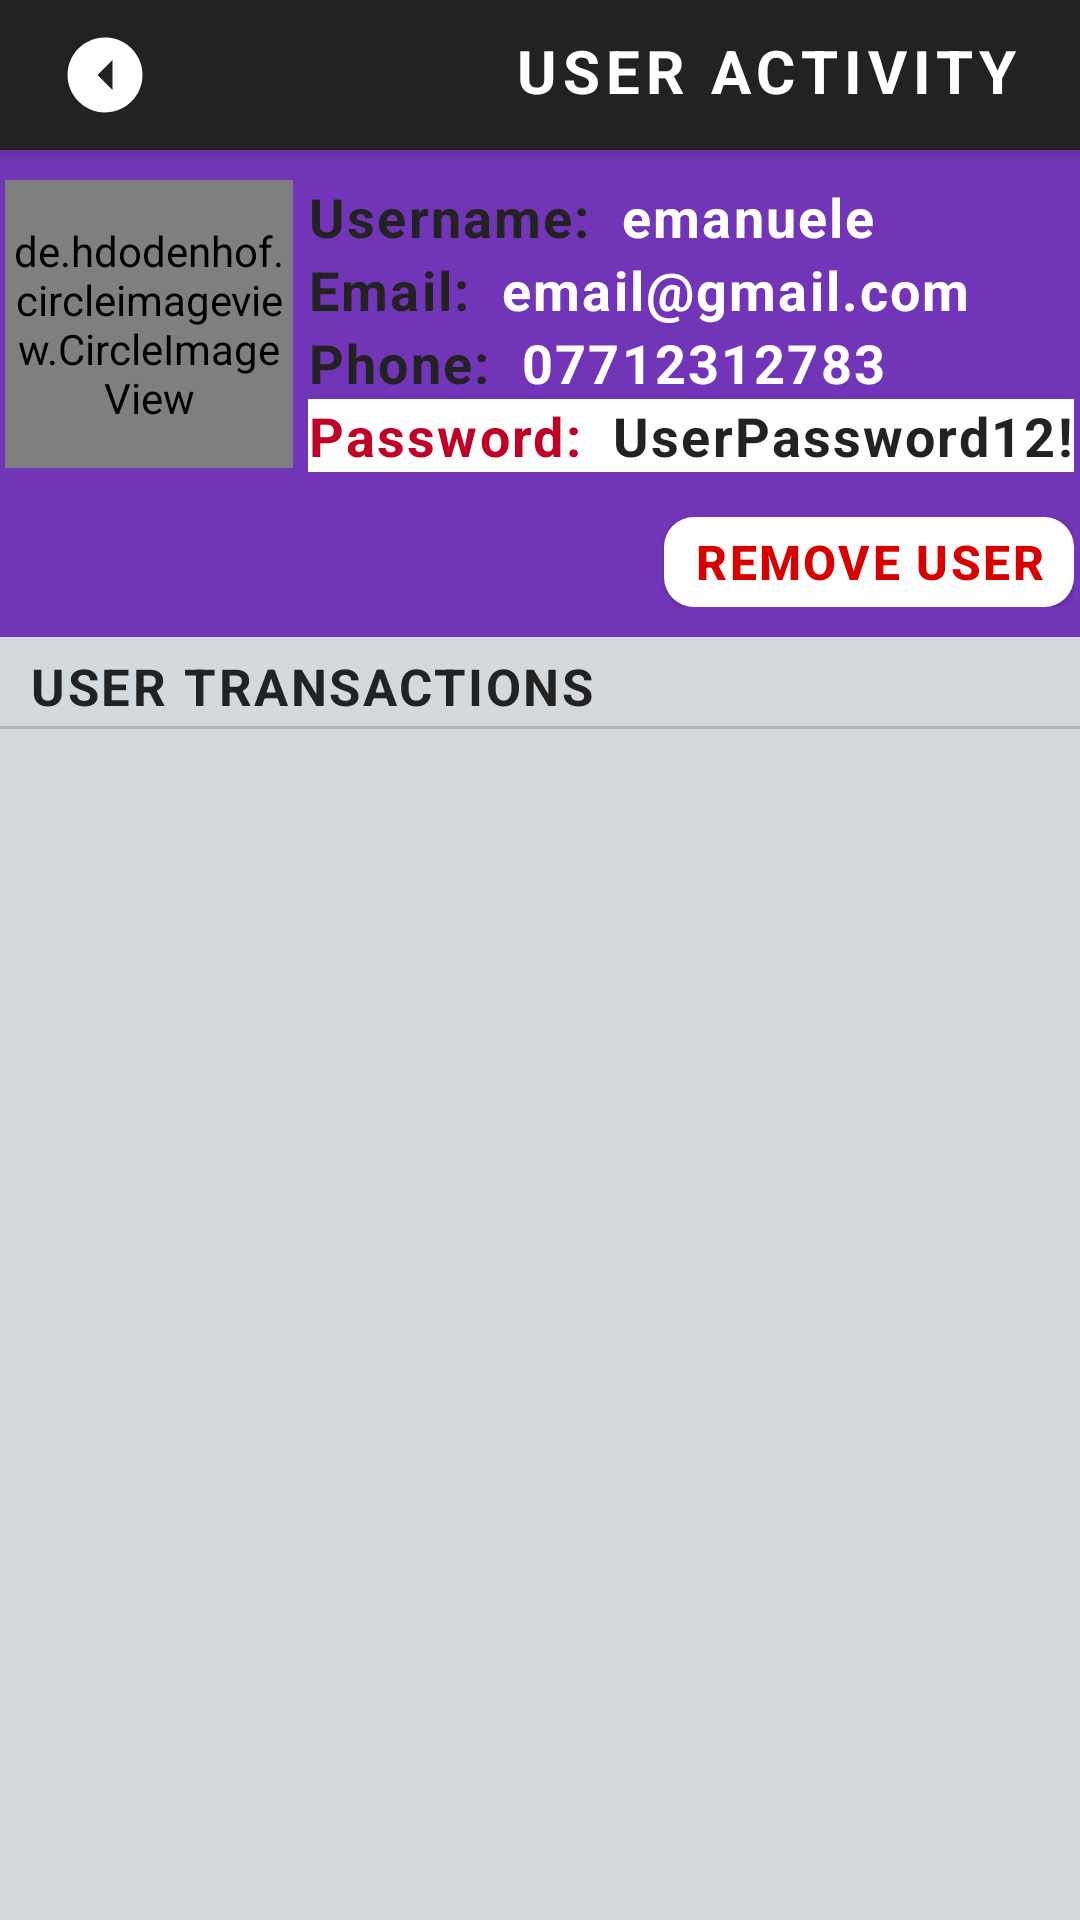

Reconstruct the res/layout file that produces this screen, plus the resources it refers to.
<!-- AndroidManifest.xml: application theme Theme.Gorilla_NFT_app -->
<!-- res/layout/activity_admin_view_user_detail.xml -->
<?xml version="1.0" encoding="utf-8"?>
<RelativeLayout xmlns:android="http://schemas.android.com/apk/res/android"
    xmlns:app="http://schemas.android.com/apk/res-auto"
    xmlns:tools="http://schemas.android.com/tools"
    android:layout_width="match_parent"
    android:layout_height="match_parent"
    android:background="@color/bg_light_grey"
    tools:context=".AdminViewUserDetailActivity">

    <RelativeLayout
        android:id="@+id/user_top_bar"
        android:layout_width="match_parent"
        android:layout_height="50dp"
        android:background="@color/almost_black_text"
        android:elevation="5dp"
        android:gravity="center_vertical">

        <Button
            android:id="@+id/back_btn"
            android:layout_width="30dp"
            android:layout_height="30dp"
            android:layout_alignParentStart="true"
            android:layout_marginStart="20dp"
            android:rotation="90"
            android:background="@drawable/go_back_arrow"/>

        <TextView
            android:layout_width="wrap_content"
            android:layout_height="wrap_content"
            android:layout_alignParentEnd="true"
            android:text="user activity"
            android:letterSpacing="0.1"
            android:textAllCaps="true"
            android:textSize="20sp"
            android:textStyle="bold"
            android:textColor="@color/white"
            android:layout_marginEnd="20dp"/>

    </RelativeLayout>
    <RelativeLayout
        android:id="@+id/user_info_container"
        android:layout_width="match_parent"
        android:layout_height="wrap_content"
        android:background="@color/logo_purple"
        android:layout_below="@+id/user_top_bar"
        android:gravity="center"
        android:paddingBottom="10dp"
        android:paddingTop="10dp">

        <de.hdodenhof.circleimageview.CircleImageView
            xmlns:app="http://schemas.android.com/apk/res-auto"
            android:id="@+id/user_detail_profile_picture"
            android:layout_width="96dp"
            android:layout_height="96dp"
            android:src="@drawable/user_profile_temp"
            app:civ_border_width="2dp"
            app:civ_border_color="@color/almost_black_text"
            />

        <LinearLayout
            android:layout_width="wrap_content"
            android:layout_height="wrap_content"
            android:gravity="start"
            android:orientation="vertical"
            android:layout_marginStart="5dp"
            android:layout_toRightOf="@+id/user_detail_profile_picture">

            <LinearLayout
                android:layout_width="wrap_content"
                android:layout_height="wrap_content"
                android:orientation="horizontal"
                android:gravity="start">
                <TextView
                    android:layout_width="wrap_content"
                    android:layout_height="wrap_content"
                    android:text="Username: "
                    android:textColor="@color/almost_black_text"
                    android:textStyle="bold"
                    android:textSize="18sp"
                    android:letterSpacing="0.04"
                    android:layout_marginEnd="5dp"/>
                <TextView
                    android:id="@+id/user_username"
                    android:layout_width="wrap_content"
                    android:layout_height="wrap_content"
                    android:text="emanuele"
                    android:textColor="@color/white"
                    android:textStyle="bold"
                    android:textSize="18sp"
                    android:letterSpacing="0.04" />
            </LinearLayout>

            <LinearLayout
                android:layout_width="wrap_content"
                android:layout_height="wrap_content"
                android:orientation="horizontal"
                android:gravity="start">
                <TextView
                    android:layout_width="wrap_content"
                    android:layout_height="wrap_content"
                    android:text="Email: "
                    android:textColor="@color/almost_black_text"
                    android:textStyle="bold"
                    android:textSize="18sp"
                    android:letterSpacing="0.04"
                    android:layout_marginEnd="5dp"/>
                <TextView
                    android:id="@+id/user_email"
                    android:layout_width="wrap_content"
                    android:layout_height="wrap_content"
                    android:text="email@gmail.com"
                    android:textColor="@color/white"
                    android:textStyle="bold"
                    android:textSize="18sp"
                    android:letterSpacing="0.04" />
            </LinearLayout>

            <LinearLayout
                android:layout_width="wrap_content"
                android:layout_height="wrap_content"
                android:orientation="horizontal"
                android:gravity="start">
                <TextView
                    android:layout_width="wrap_content"
                    android:layout_height="wrap_content"
                    android:text="Phone: "
                    android:textColor="@color/almost_black_text"
                    android:textStyle="bold"
                    android:textSize="18sp"
                    android:letterSpacing="0.04"
                    android:layout_marginEnd="5dp"/>
                <TextView
                    android:id="@+id/user_phone"
                    android:layout_width="wrap_content"
                    android:layout_height="wrap_content"
                    android:text="07712312783"
                    android:textColor="@color/white"
                    android:textStyle="bold"
                    android:textSize="18sp"
                    android:letterSpacing="0.04" />
            </LinearLayout>

            <LinearLayout
                android:layout_width="wrap_content"
                android:layout_height="wrap_content"
                android:orientation="horizontal"
                android:background="@color/white"
                android:gravity="start">
                <TextView
                    android:layout_width="wrap_content"
                    android:layout_height="wrap_content"
                    android:text="Password: "
                    android:textColor="@color/error_red"
                    android:textStyle="bold"
                    android:textSize="18sp"
                    android:letterSpacing="0.04"
                    android:layout_marginEnd="5dp"/>
                <TextView
                    android:id="@+id/user_password"
                    android:layout_width="wrap_content"
                    android:layout_height="wrap_content"
                    android:text="UserPassword12!"
                    android:textColor="@color/almost_black_text"
                    android:textStyle="bold"
                    android:textSize="18sp"
                    android:letterSpacing="0.04" />
            </LinearLayout>

            <LinearLayout
                android:layout_width="match_parent"
                android:layout_height="wrap_content"
                android:orientation="horizontal"
                android:gravity="end"
                android:layout_marginTop="15dp">

                <Button
                    android:id="@+id/remove_user"
                    android:layout_width="wrap_content"
                    android:layout_height="30dp"
                    android:text="Remove User"
                    android:textColor="@color/error_red2"
                    android:textSize="16sp"
                    android:textStyle="bold"
                    android:letterSpacing="0.05"
                    android:background="@drawable/login_signup_btn"
                    android:backgroundTint="@color/white"
                    android:paddingStart="10dp"
                    android:paddingEnd="10dp"
                    android:paddingBottom="3dp"
                    android:paddingTop="3dp"
                    android:gravity="center"
                    android:elevation="20dp"/>
            </LinearLayout>

        </LinearLayout>

    </RelativeLayout>

    <TextView
        android:id="@+id/transactions_title"
        android:layout_width="wrap_content"
        android:layout_height="wrap_content"
        android:layout_marginStart="10dp"
        android:layout_marginTop="5dp"
        android:text="User Transactions"
        android:textStyle="bold"
        android:textColor="@color/almost_black_text"
        android:letterSpacing="0.05"
        android:textSize="17sp"
        android:textAllCaps="true"
        android:layout_below="@+id/user_info_container"/>

    <ImageView
        android:id="@+id/line_detail"
        android:layout_width="match_parent"
        android:layout_height="1dp"
        android:layout_marginTop="2dp"
        android:src="@drawable/line"
        android:layout_below="@id/transactions_title"
        app:tint="@color/unavailable1"/>

    <androidx.recyclerview.widget.RecyclerView
        android:id="@+id/user_detail_transactions"
        android:layout_width="match_parent"
        android:layout_height="match_parent"
        android:layout_below="@+id/line_detail">

    </androidx.recyclerview.widget.RecyclerView>
</RelativeLayout>
<!-- resources referenced by this layout -->
<resources>
  <color name="almost_black_text">#222222</color>
  <color name="bg_light_grey">#D4D9DE</color>
  <color name="error_red">#C00127</color>
  <color name="error_red2">#D80101</color>
  <color name="logo_purple">#7335B8</color>
  <color name="unavailable1">#B5B5B5</color>
  <color name="white">#FFFFFFFF</color>
  <!-- drawable go_back_arrow (drawable) -->
  <vector android:height="35dp" android:tint="#FFFFFF"
      android:viewportHeight="24" android:viewportWidth="24"
      android:width="35dp" xmlns:android="http://schemas.android.com/apk/res/android">
      <path android:fillColor="@android:color/white" android:pathData="M12,2C6.48,2 2,6.48 2,12s4.48,10 10,10 10,-4.48 10,-10S17.52,2 12,2zM12,14l-4,-4h8l-4,4z"/>
  </vector>
  <!-- drawable line (drawable) -->
  <?xml version="1.0" encoding="utf-8"?>
  <shape xmlns:android="http://schemas.android.com/apk/res/android">
  <solid android:color="@color/hint_text"></solid>
  </shape>
  <!-- drawable login_signup_btn (drawable) -->
  <?xml version="1.0" encoding="utf-8"?>
  <shape xmlns:android="http://schemas.android.com/apk/res/android">
  
      <solid
          android:color="@color/almost_black_text"
          ></solid>
      <corners
          android:radius="10dp"
          ></corners>
  </shape>
  <!-- drawable user_profile_temp: jpg bitmap (drawable, 117298 bytes) -->
  <style name="Theme.Gorilla_NFT_app" parent="Theme.AppCompat.Light.NoActionBar">
          
          <item name="colorPrimary">@color/bg_light_grey</item>
          <item name="colorPrimaryVariant">@color/bg_light_grey</item>
          <item name="colorOnPrimary">@color/white</item>
          
          <item name="colorSecondary">@color/teal_200</item>
          <item name="colorSecondaryVariant">@color/teal_700</item>
          <item name="colorOnSecondary">@color/black</item>
          
          <item name="android:statusBarColor">?attr/colorPrimaryVariant</item>
          
      </style>
  <color name="hint_text">#828282</color>
  <color name="teal_200">#FF03DAC5</color>
  <color name="teal_700">#FF018786</color>
  <color name="black">#FF000000</color>
</resources>
